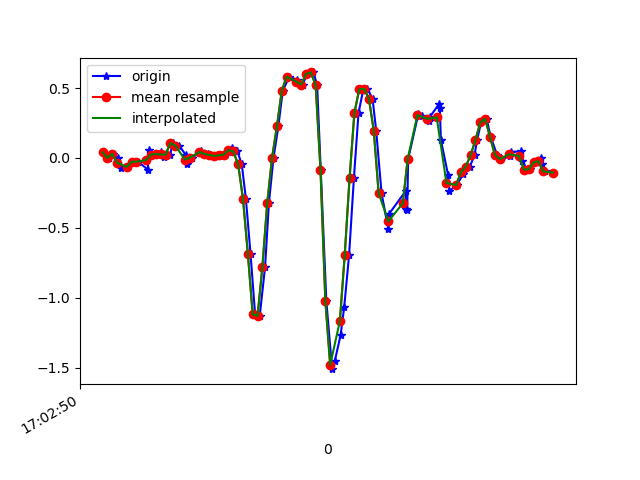

The file beside this chart, header and first rows:
1618851770240, 1547466146494304, 0.04100871, -0.0909411, 0.03186198
1618851770267, 1547466165528656, -5.3010974E-4, -0.1239, 0.03186
1618851770283, 1547466184563024, 0.03001, 0.1412, 0.006206
1618851770303, 1547466203622192, 0.001913, -0.1044, 0.04897
1618851770318, 1547466222656560, -0.07261, -0.03718, 0.04041
1618851770342, 1547466241621360, -0.06406, 0.1717, 0.008649
1618851770361, 1547466260649104, -0.02741, -0.02375, 0.05141
1618851770387, 1547466279676832, -0.02741, -0.2705, 0.0453
1618851770427, 1547466298729408, -0.08361, 0.04223, -0.04389
1618851770430, 1547466317757184, 0.05323, 0.2585, -0.0109
1618851770448, 1547466336784928, 0.0239, -0.2046, 0.02087
1618851770467, 1547466355780288, 0.02757, -0.1056, -0.03655
1618851770481, 1547466374805920, 0.03979, 0.3782, -0.03411
1618851770493, 1547466393856384, 0.009244, -0.1276, 0.01842
1618851770519, 1547466412882048, 0.02268, -0.1936, 0.001319
1618851770530, 1547466431907712, 0.1058, -0.1056, -0.008455
1618851770556, 1547466450910880, 0.08866, 0.05689, 0.009871
1618851770583, 1547466469935360, 0.02268, -0.251, 0.04897
1618851770589, 1547466488959840, -0.04573, -0.3695, 0.007427
1618851770611, 1547466507984320, 0.001913, -0.3341, 0.01842
1618851770645, 1547466527033632, 0.04712, -0.08361, 0.0172
1618851770648, 1547466546063488, 0.03612, -0.08483, 0.01598
1618851770675, 1547466565088192, 0.02879, -0.1007, 0.01109
1618851770685, 1547466584112896, 0.02146, -0.09949, 0.007427
1618851770707, 1547466603162368, 0.01413, -0.1032, 0.01231
1618851770724, 1547466622187136, 0.0178, -0.1044, 0.01476
1618851770744, 1547466641211840, 0.02268, -0.08605, 0.01842
1618851770763, 1547466660226240, 0.04467, 0.004354, -0.03533
1618851770776, 1547466679250496, 0.06789, 0.2047, -0.08909
1618851770797, 1547466698274816, 0.04712, 0.366, -0.08909
1618851770815, 1547466717299200, -0.04696, 0.5309, -0.00479
1618851770832, 1547466736348352, -0.2937, 0.7423, 0.2041
1618851770851, 1547466755374208, -0.6847, 1.027, 0.4607
1618851770870, 1547466774398656, -1.12, 1.566, 0.6391
1618851770889, 1547466793422976, -1.132, 2.208, 0.9091
1618851770911, 1547466812447360, -0.7824, 2.772, 1.158
1618851770927, 1547466831471808, -0.3231, 3.299, 1.406
1618851770946, 1547466850491264, 6.916197E-4, 3.815, 1.698
1618851770966, 1547466869515456, 0.2255, 4.24, 1.823
1618851770984, 1547466888539712, 0.4784, 4.715, 1.838
1618851771011, 1547466907563968, 0.5822, 5.214, 1.82
1618851771045, 1547466926612992, 0.5578, 5.433, 1.774
1618851771048, 1547466945637248, 0.5334, 5.495, 1.537
1618851771066, 1547466964650432, 0.5248, 5.541, 1.244
1618851771085, 1547466983674368, 0.6006, 5.374, 0.9262
1618851771111, 1547467002698368, 0.6116, 4.998, 0.6806
1618851771126, 1547467021722304, 0.5211, 4.387, 0.457
1618851771141, 1547467040771072, -0.08483, 3.453, 0.3532
1618851771164, 1547467059795392, -1.021, 2.339, 0.308
1618851771188, 1547467078819264, -1.512, 1.352, 0.231
1618851771199, 1547467097843264, -1.453, 0.6775, 0.1113
1618851771223, 1547467116892096, -1.269, 0.1241, -0.03778
1618851771238, 1547467135916096, -1.066, -0.3585, -0.2088
1618851771258, 1547467154945984, -0.6969, -0.78, -0.3493
1618851771278, 1547467173970240, -0.1447, -1.177, -0.419
1618851771297, 1547467192994368, 0.322, -1.601, -0.469
1618851771317, 1547467212043200, 0.4906, -2.015, -0.568
1618851771334, 1547467231067200, 0.4943, -2.354, -0.6706
1618851771355, 1547467250091328, 0.4234, -2.663, -0.7
1618851771370, 1547467269113280, 0.1949, -3.099, -0.6951
1618851771392, 1547467288137280, -0.2498, -3.641, -0.7354
... 37 more rows
